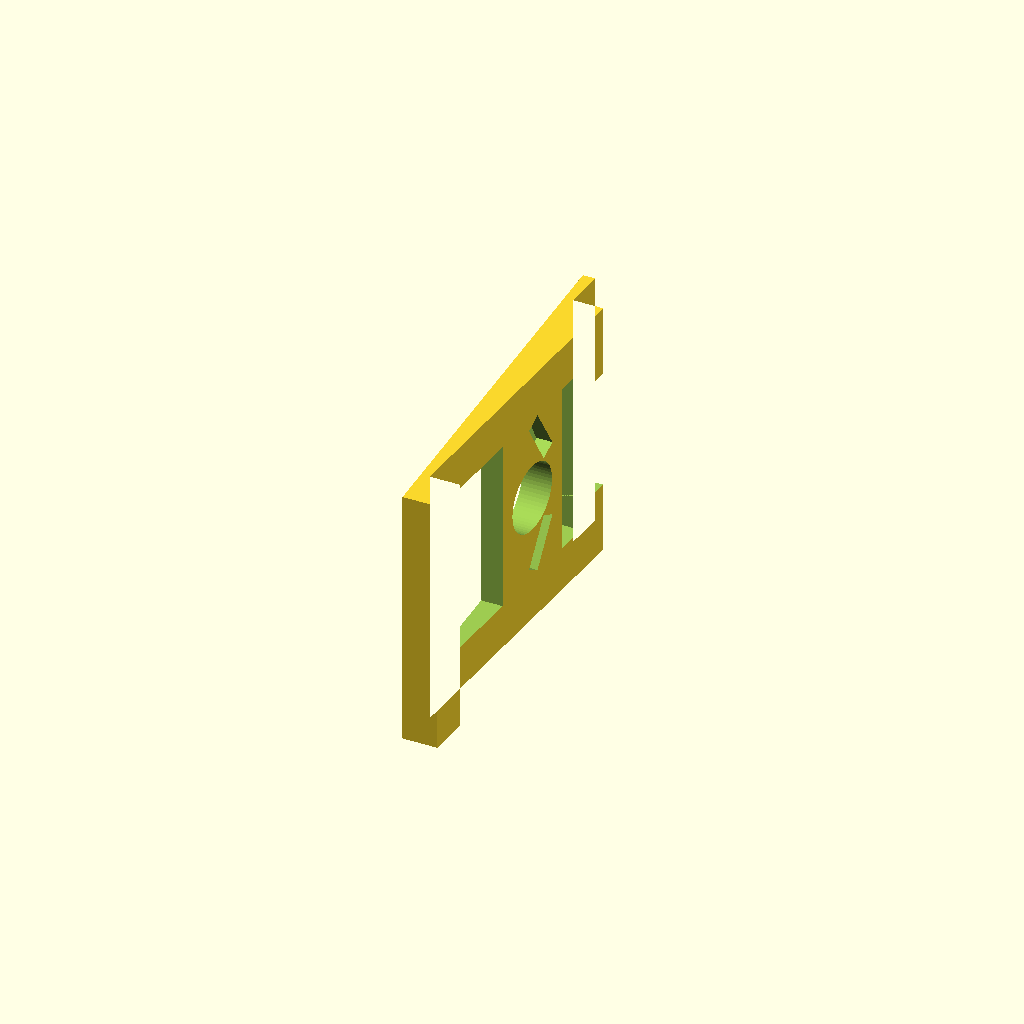
Cell 1: the model at its default parameters.
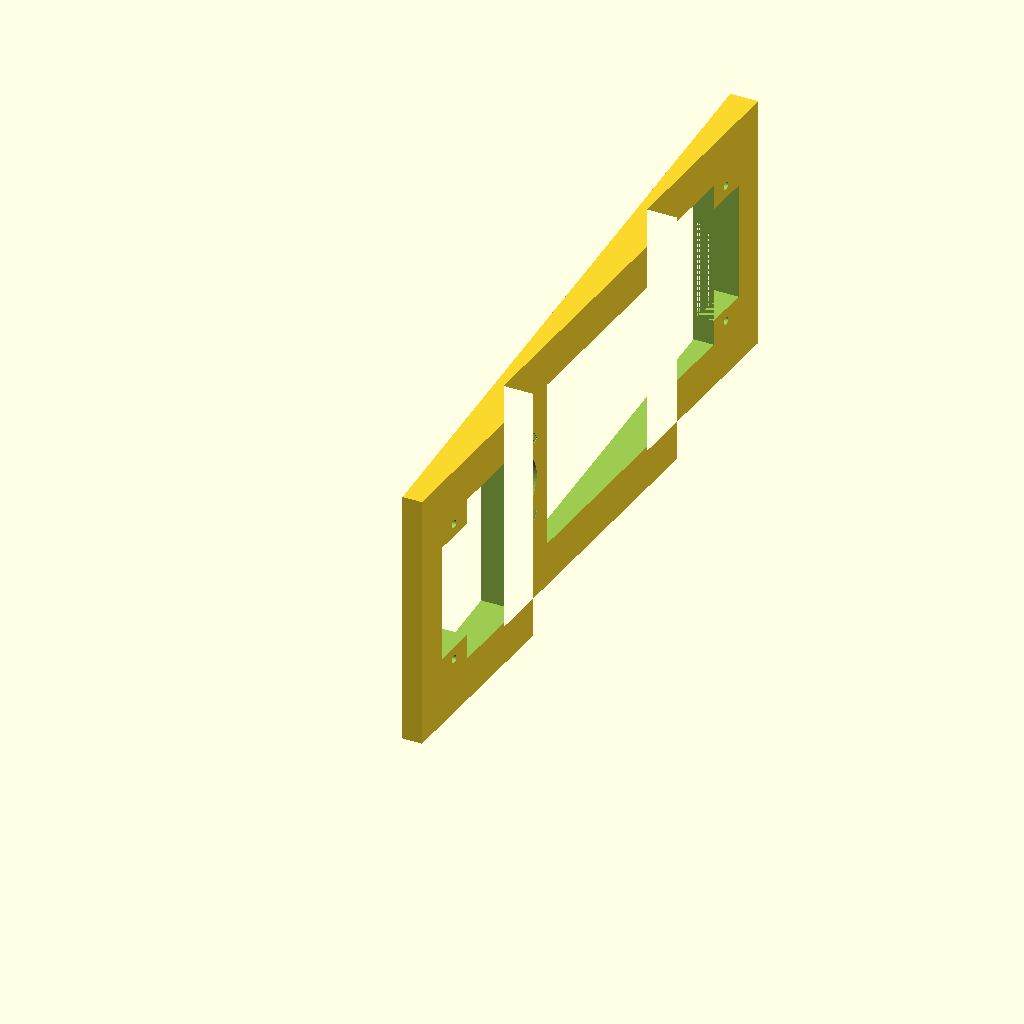
Cell 2: light_height = 360 (everything else at default).
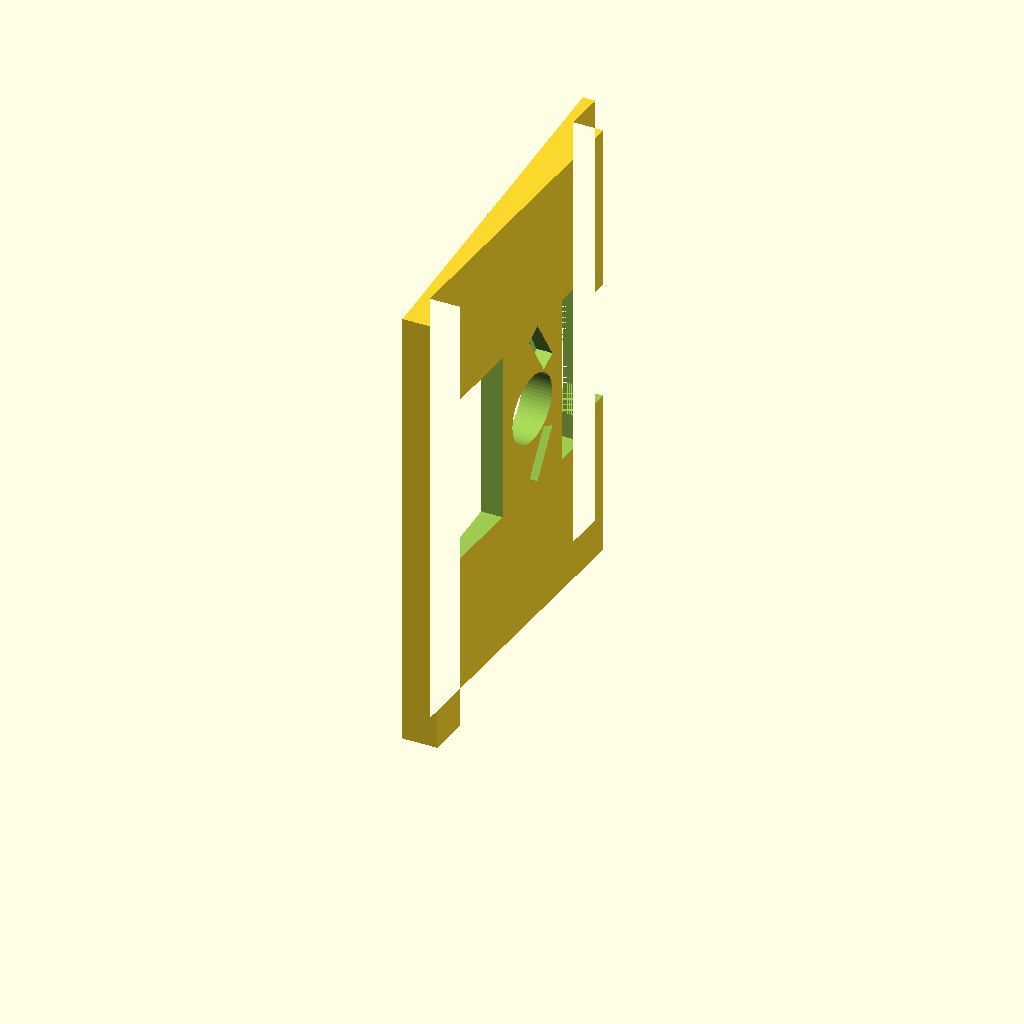
Cell 3: the same model with light_width = 224.
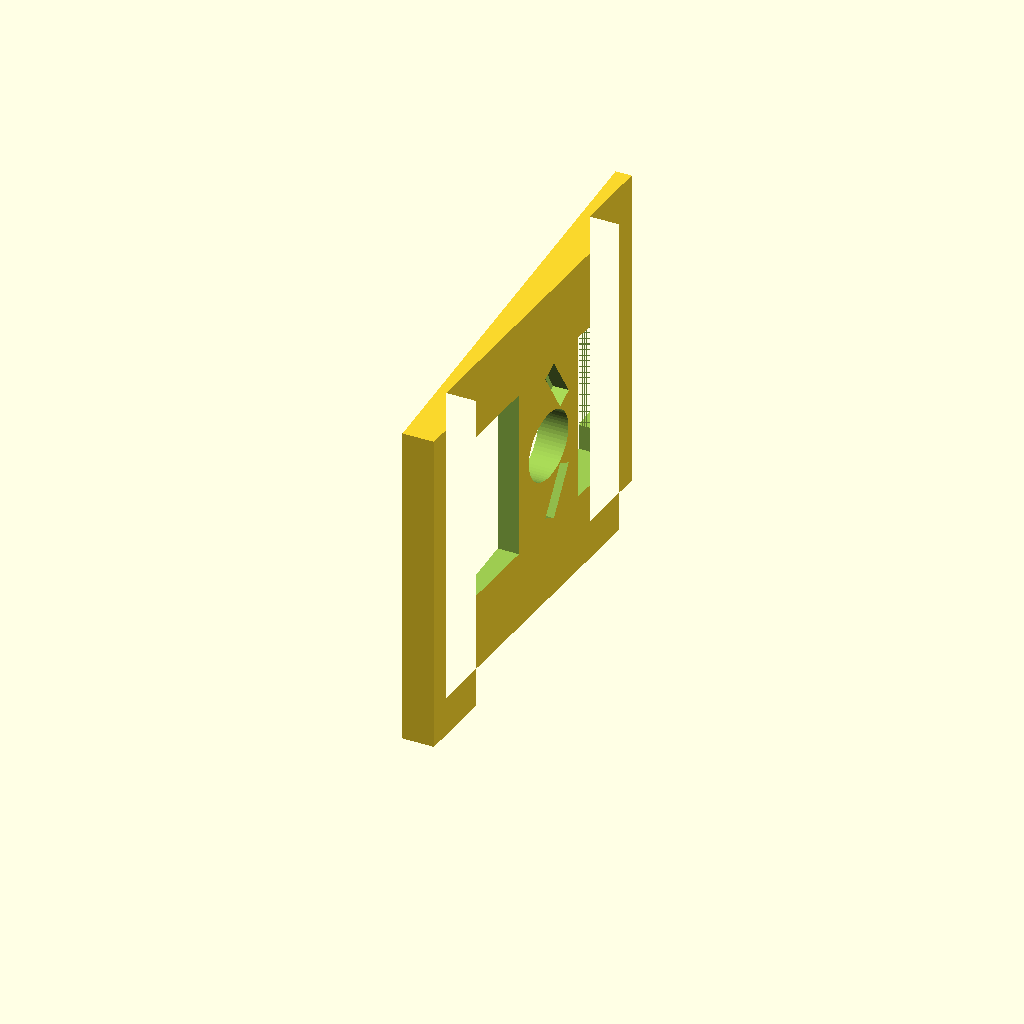
Cell 4: plate_margin = 40 (everything else at default).
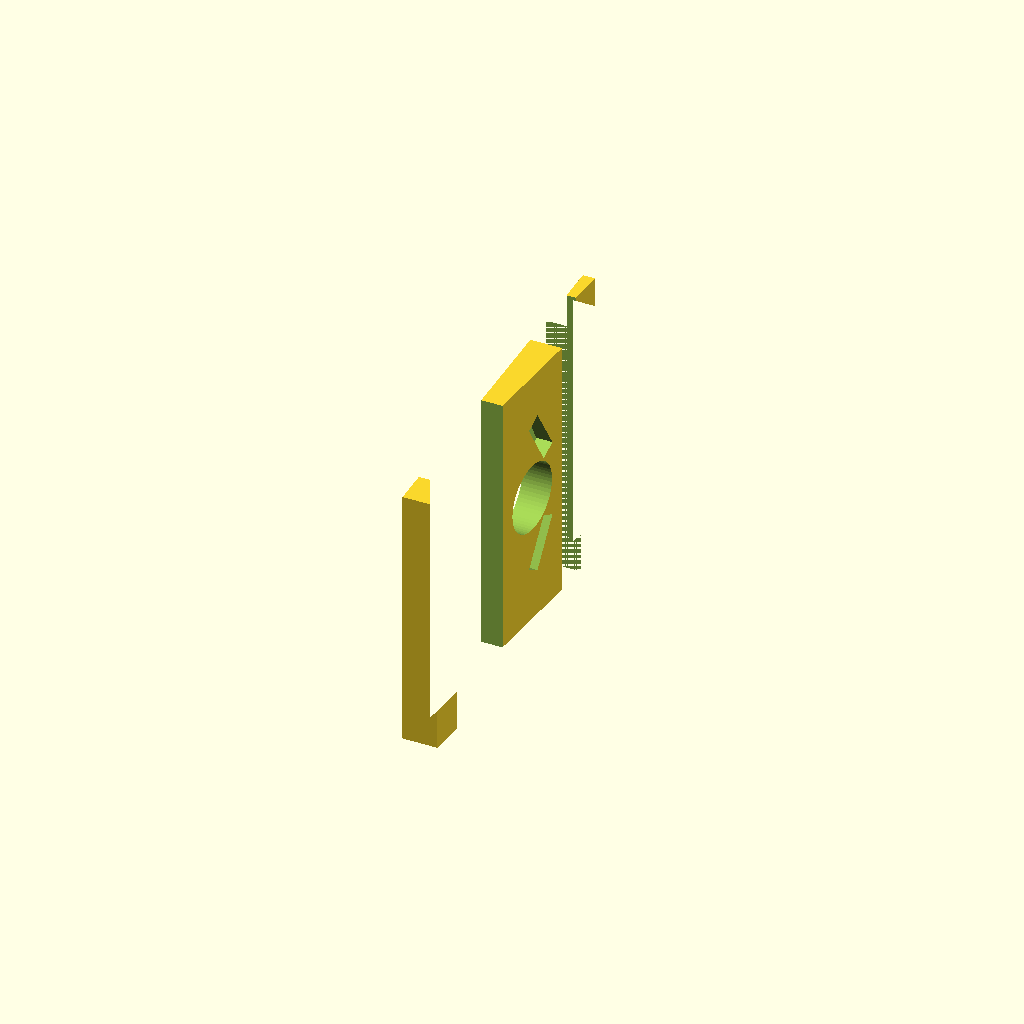
Cell 5: opening_width = 200 (everything else at default).
All cells are drawn from one camera (rotation 55°, 0°, 25°, orthographic, colour scheme Cornfield), so only the parameter changes between them.
OpenSCAD source file generated_models/openscad/siding_light_mount/siding_light_mount.scad:
// Angled Siding Mount Compensator - Offset V-Tracks

/* [Light Dimensions] */
// Total height of the light fixture base (mm)
light_height = 180;
// Total width of the light fixture base (mm)
light_width = 112;

/* [Mount Aesthetics & Clearances] */
// How much wider/taller the mount is than the light (mm per side)
plate_margin = 20; 
// Width of the inner hollow cutout (mm)
opening_width = 100;
// Bottom solid border thickness (mm)
bottom_border = 20;
// Top solid border thickness (mm)
top_border = 20;

/* [Light Mounting Bracket (The Bridge)] */
// Distance from the BOTTOM of the LAMP to the center of the bracket hole (mm)
lamp_mount_center = 106;
// Total height of the solid mounting bridge (mm)
bridge_height = 60;
// Diameter of the central clearance hole (mm)
center_hole_dia = 40;
// Length of the angled screw slots for adjustability (mm)
slot_length = 26;
// Width of the screw tracks (4.5mm perfectly fits standard #8 or M4 fixture bolts)
bracket_slot_width = 4.5;
// Horizontal distance from center line where the tracks START (mm)
slot_start_dist = 22; 
// Vertical distance ABOVE the center line where the tracks START (mm)
slot_start_y_offset = 15;
// Solid thickness of the bridge where the bracket mounts (mm)
bridge_thickness = 8;
// Width of the recessed track on the back for the hex nut (mm)
nut_recess_width = 10; 

/* [Siding Profile] */
// The horizontal "step" depth of the siding board (mm)
siding_rise = 17;   
// The vertical exposed length of the siding board (mm)
siding_run = 175;   

/* [Wall Mounting Screws (Hidden in corners)] */
screw_hole_dia = 4.5;
screw_head_dia = 9.0;
screw_head_depth = 3.0;
tab_width = 15;
tab_height = 25;

/* [Mount Settings] */
// Minimum thickness of the mount at the thinnest point (bottom)
min_thickness = 5;  

/* [Calculated Values] */
// Total dimensions of the 3D printed plate
mount_height = light_height + (plate_margin * 2); // 220 mm
mount_width = light_width + (plate_margin * 2);   // 152 mm

// Center coordinates
center_z = mount_width / 2;
mount_center_y = lamp_mount_center + plate_margin;
bridge_top_y = mount_center_y + (bridge_height / 2);
bridge_bottom_y = mount_center_y - (bridge_height / 2);

// Slope of the siding
slope = siding_rise / siding_run;

// AUTO-CENTERING LOGIC
lap1_y = (mount_height - siding_run) / 2;
lap2_y = lap1_y + siding_run;

// Functions to calculate thickness at any Y coordinate
function t_b0(y) = min_thickness + (y - (lap1_y - siding_run)) * slope; 
function t_b1(y) = min_thickness + (y - lap1_y) * slope;                
function t_b2(y) = min_thickness + (y - lap2_y) * slope;                

module siding_mount() {
    
    // Assemble the polygon points for the sawtooth back
    p_base = [
        [0, 0],                               
        [t_b0(0), 0],                         
        [t_b0(lap1_y), lap1_y],               
        [t_b1(lap1_y), lap1_y]                
    ];
    
    p_lap2 = (lap2_y < mount_height) ? [
        [t_b1(lap2_y), lap2_y],               
        [t_b2(lap2_y), lap2_y],               
        [t_b2(mount_height), mount_height]    
    ] : [
        [t_b1(mount_height), mount_height]    
    ];
    
    p_top = [ [0, mount_height] ];
    poly_points = concat(p_base, p_lap2, p_top);

    difference() {
        // Main wedge body
        linear_extrude(height = mount_width, center=false) {
            polygon(points = poly_points);
        }
        
        side_border = (mount_width - opening_width) / 2;
        max_cut_depth = 80; 
        
        // --- HOLLOW REGIONS ---
        
        // 1. Lower Hollow 
        translate([-10, bottom_border + tab_height, side_border])
            cube([max_cut_depth, bridge_bottom_y - (bottom_border + tab_height), opening_width]);
            
        // 2. Bottom Tab Hollow 
        translate([-10, bottom_border, side_border + tab_width])
            cube([max_cut_depth, tab_height + 0.1, opening_width - (tab_width * 2)]);

        // 3. Upper Hollow 
        translate([-10, bridge_top_y, side_border])
            cube([max_cut_depth, mount_height - top_border - tab_height - bridge_top_y, opening_width]);
            
        // 4. Top Tab Hollow 
        translate([-10, mount_height - top_border - tab_height, side_border + tab_width])
            cube([max_cut_depth, tab_height + 0.1, opening_width - (tab_width * 2)]);

        // --- BRIDGE CUTOUTS ---

        // 5. Central clearance hole in the bridge
        translate([-10, mount_center_y, center_z])
            rotate([0, 90, 0])
            cylinder(h = max_cut_depth, d = center_hole_dia, $fn=60);

        // 6. Right mounting slot (Front side - Angled 30 degrees Up & Out)
        translate([-10, mount_center_y + slot_start_y_offset, center_z + slot_start_dist])
            rotate([30, 0, 0])
            translate([0, -bracket_slot_width / 2, 0])
            cube([max_cut_depth, bracket_slot_width, slot_length]);
            
        // 7. Left mounting slot (Front side - Mirrored to butterfly Up & Out)
        translate([-10, mount_center_y + slot_start_y_offset, center_z - slot_start_dist])
            mirror([0, 0, 1])
            rotate([30, 0, 0])
            translate([0, -bracket_slot_width / 2, 0])
            cube([max_cut_depth, bracket_slot_width, slot_length]);

        // 8. Right NUT RECESS (Back side)
        translate([bridge_thickness, mount_center_y + slot_start_y_offset, center_z + slot_start_dist])
            rotate([30, 0, 0])
            translate([0, -nut_recess_width / 2, -2]) // Starts slightly before 0 for clearance
            cube([max_cut_depth, nut_recess_width, slot_length + 4]);

        // 9. Left NUT RECESS (Back side)
        translate([bridge_thickness, mount_center_y + slot_start_y_offset, center_z - slot_start_dist])
            mirror([0, 0, 1])
            rotate([30, 0, 0])
            translate([0, -nut_recess_width / 2, -2]) // Starts slightly before 0 for clearance
            cube([max_cut_depth, nut_recess_width, slot_length + 4]);

        // --- CORNER MOUNTING SCREWS ---

        // 10. Left Bottom Corner Screw
        translate([0, bottom_border + (tab_height / 2), side_border + (tab_width / 2)])
            rotate([0, 90, 0]) {
                cylinder(h = max_cut_depth, d = screw_hole_dia, $fn=36);
                translate([0, 0, -0.01]) cylinder(h = screw_head_depth, d1 = screw_head_dia, d2 = screw_hole_dia, $fn=36);
                translate([0, 0, -5]) cylinder(h = 5, d = screw_head_dia, $fn=36);
            }

        // 11. Right Bottom Corner Screw
        translate([0, bottom_border + (tab_height / 2), mount_width - side_border - (tab_width / 2)])
            rotate([0, 90, 0]) {
                cylinder(h = max_cut_depth, d = screw_hole_dia, $fn=36);
                translate([0, 0, -0.01]) cylinder(h = screw_head_depth, d1 = screw_head_dia, d2 = screw_hole_dia, $fn=36);
                translate([0, 0, -5]) cylinder(h = 5, d = screw_head_dia, $fn=36);
            }
            
        // 12. Left Top Corner Screw
        translate([0, mount_height - top_border - (tab_height / 2), side_border + (tab_width / 2)])
            rotate([0, 90, 0]) {
                cylinder(h = max_cut_depth, d = screw_hole_dia, $fn=36);
                translate([0, 0, -0.01]) cylinder(h = screw_head_depth, d1 = screw_head_dia, d2 = screw_hole_dia, $fn=36);
                translate([0, 0, -5]) cylinder(h = 5, d = screw_head_dia, $fn=36);
            }

        // 13. Right Top Corner Screw
        translate([0, mount_height - top_border - (tab_height / 2), mount_width - side_border - (tab_width / 2)])
            rotate([0, 90, 0]) {
                cylinder(h = max_cut_depth, d = screw_hole_dia, $fn=36);
                translate([0, 0, -0.01]) cylinder(h = screw_head_depth, d1 = screw_head_dia, d2 = screw_hole_dia, $fn=36);
                translate([0, 0, -5]) cylinder(h = 5, d = screw_head_dia, $fn=36);
            }
    }
}

// Render the part
siding_mount();
Customizer parameters (derived from the source; name, type, default, range or options):
light_height: number, default 180
light_width: number, default 112
plate_margin: number, default 20
opening_width: number, default 100
bottom_border: number, default 20
top_border: number, default 20
lamp_mount_center: number, default 106
bridge_height: number, default 60
center_hole_dia: number, default 40
slot_length: number, default 26
bracket_slot_width: number, default 4.5
slot_start_dist: number, default 22
slot_start_y_offset: number, default 15
bridge_thickness: number, default 8
nut_recess_width: number, default 10
siding_rise: number, default 17
siding_run: number, default 175
screw_hole_dia: number, default 4.5
screw_head_dia: number, default 9
screw_head_depth: number, default 3
tab_width: number, default 15
tab_height: number, default 25
min_thickness: number, default 5
